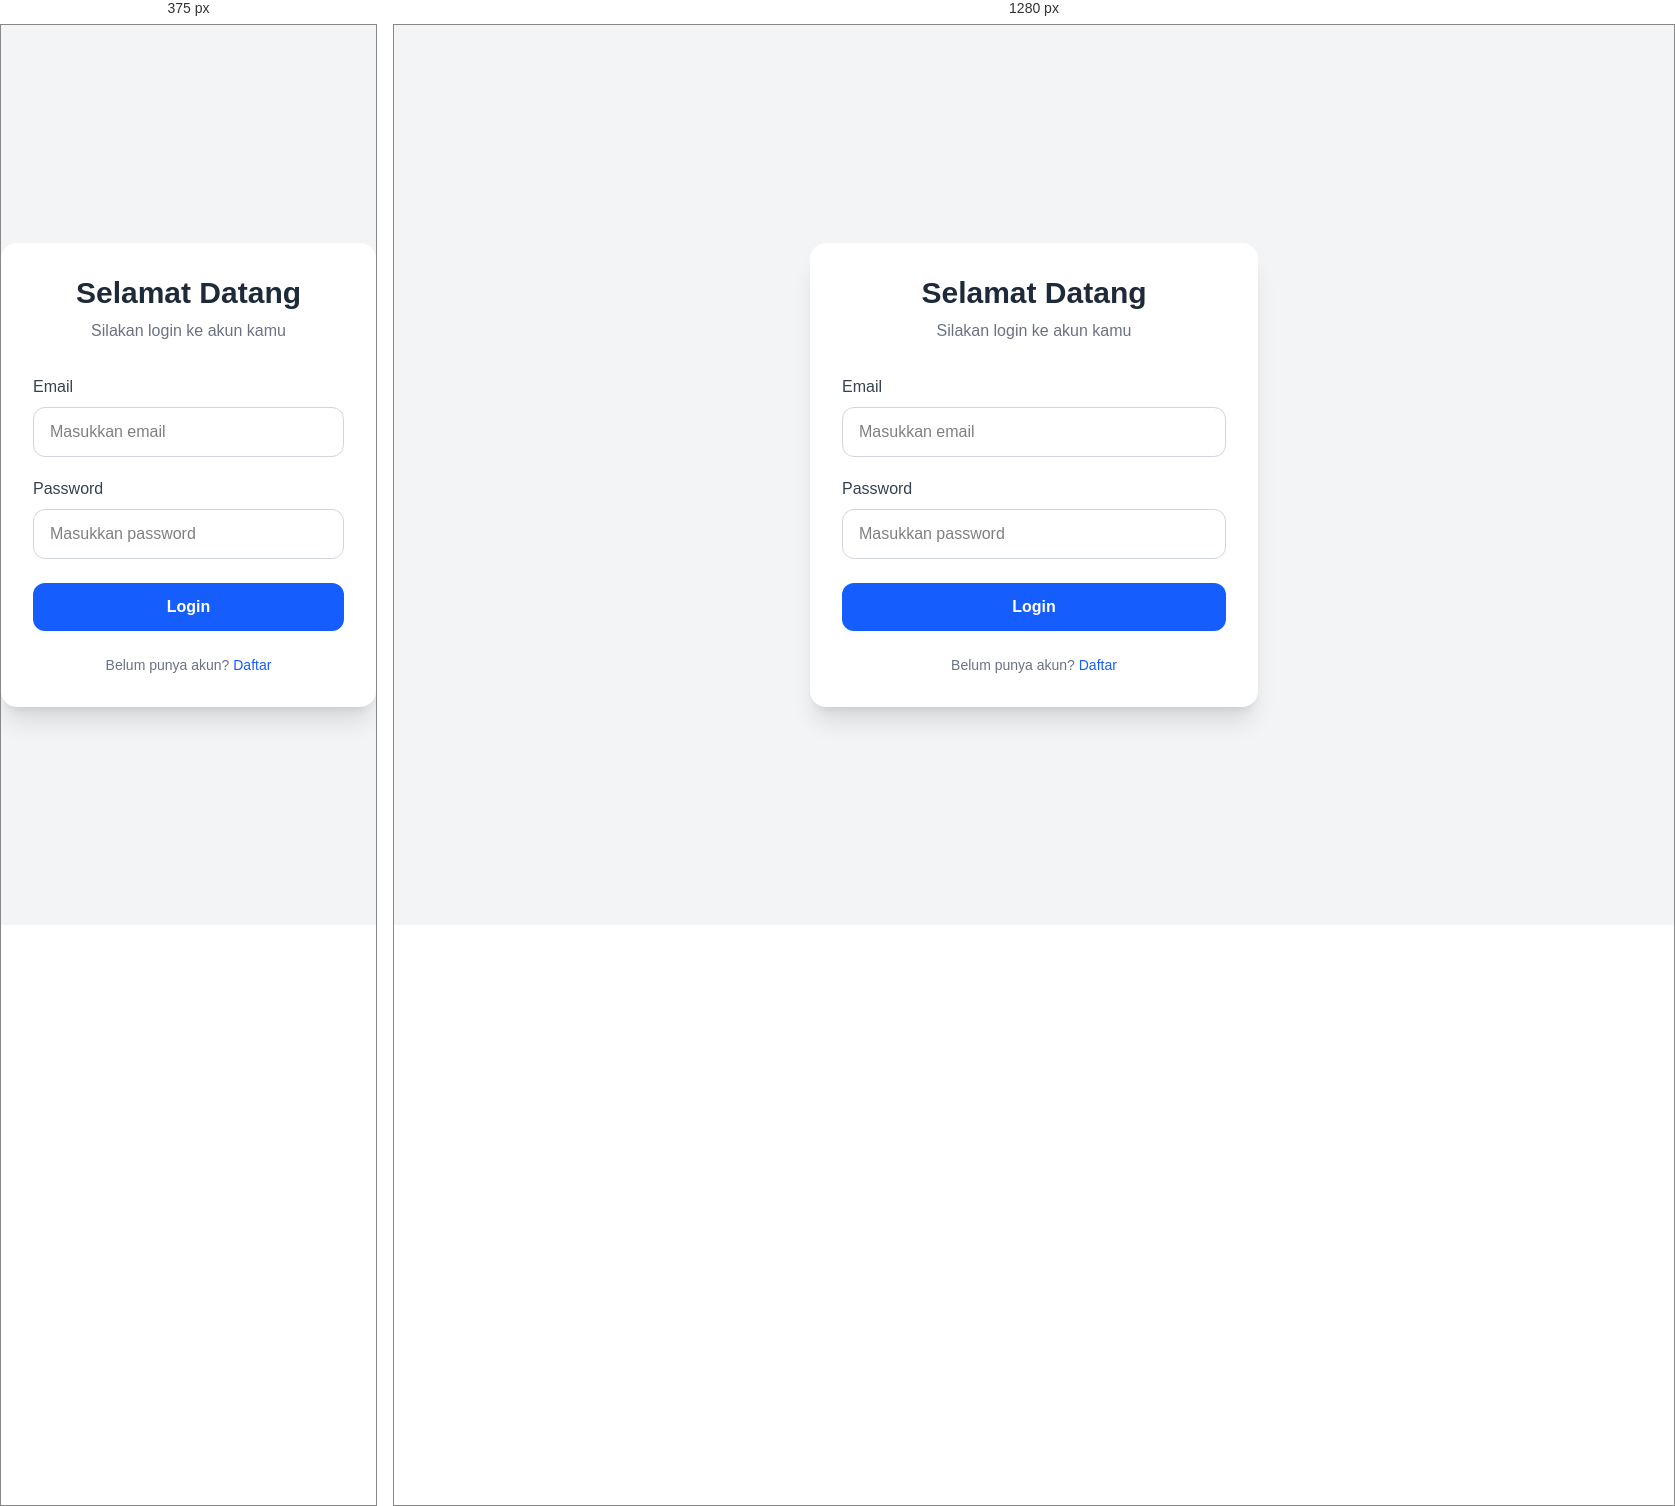
Rendered at 375 px and 1280 px, left to right.

<!-- file: index.html -->
<!-- login.html -->
<!doctype html>
<html lang="id">
<head>
  <meta charset="UTF-8">
  <meta name="viewport" content="width=device-width, initial-scale=1.0">
  <link href="./output.css" rel="stylesheet">
  <title>Login</title>
</head>

<body class="bg-gray-100 min-h-screen flex items-center justify-center">

  <div class="bg-white shadow-xl rounded-2xl w-full max-w-md p-8">

    <div class="text-center mb-8">
      <h1 class="text-3xl font-bold text-gray-800">Selamat Datang</h1>
      <p class="text-gray-500 mt-2">Silakan login ke akun kamu</p>
    </div>

    <form action="dashboard.html">

      <div class="mb-5">
        <label class="block text-gray-700 mb-2 font-medium">
          Email
        </label>

        <input 
          type="email"
          placeholder="Masukkan email"
          class="w-full border border-gray-300 rounded-xl px-4 py-3 focus:outline-none focus:ring-2 focus:ring-blue-500"
          required
        >
      </div>

      <div class="mb-6">
        <label class="block text-gray-700 mb-2 font-medium">
          Password
        </label>

        <input 
          type="password"
          placeholder="Masukkan password"
          class="w-full border border-gray-300 rounded-xl px-4 py-3 focus:outline-none focus:ring-2 focus:ring-blue-500"
          required
        >
      </div>

      <button 
        type="submit"
        class="w-full bg-blue-600 hover:bg-blue-700 text-white py-3 rounded-xl font-semibold transition duration-300"
      >
        Login
      </button>

    </form>

    <p class="text-center text-gray-500 mt-6 text-sm">
      Belum punya akun?
      <a href="#" class="text-blue-600 font-medium hover:underline">
        Daftar
      </a>
    </p>

  </div>

</body>
</html>

/* @media block from output.css */
@media (width >= 48rem) {
      grid-template-columns: repeat(3, minmax(0, 1fr));
    }